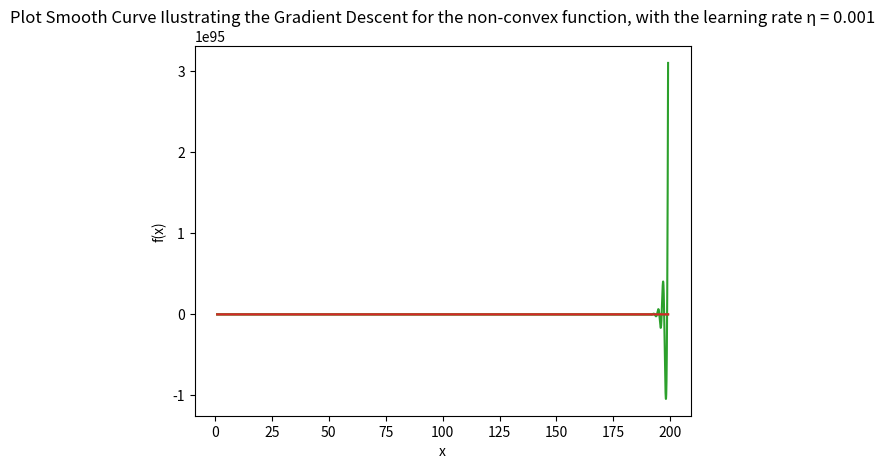

Write Python code to recreate this figure.

import numpy as np
from scipy.interpolate import make_interp_spline
import matplotlib.pyplot as plt

# The convex function i have chose is f(x) = 2 x ^ 2 + 2 x
# The derivative of this function if f'(x) = 4 x + 2

# The nonconvex function i have chose is f(x) = -(2 x ^ 2 + 2 x)
# The derivative of this function if f'(x) = -(4 x + 2)

def func_derivative_of_function(sign, x, n):
  return sign * n * (4 * x + 2)

def compute_values_for_graph(n, sign, lgth):
  x = [1]
  y = [10]
  for i in range(2, lgth):
    val = y[-1] - func_derivative_of_function(sign, y[-1], n)
    x.append(i)
    y.append(val)
  
  return x, y



def print_graph(x, y, title):
  x = np.array(x)
  y = np.array(y)

  X_Y_Spline = make_interp_spline(x, y)

  X_ = np.linspace(x.min(), x.max(), 10000)
  Y_ = X_Y_Spline(X_)
  
  plt.plot(X_, Y_)
  plt.title(title)
  plt.xlabel("x")
  plt.ylabel("f(x)")
  plt.show()


def graph_for_convex_function_and_small_n(n, title, sign, lgth):
  x, y = compute_values_for_graph(n, sign, lgth)
  print_graph(x, y, title)

graph_for_convex_function_and_small_n(0.05, "Plot Smooth Curve Ilustrating the Gradient Descent for the convex function, with the learning rate η = 0.05", 1, 200)
graph_for_convex_function_and_small_n(0.1, "Plot Smooth Curve Ilustrating the Gradient Descent for the convex function, with the learning rate η = 0.1", 1, 200)
graph_for_convex_function_and_small_n(1, "Plot Smooth Curve Ilustrating the Gradient Descent for the convex function, with the learning rate η = 1", 1, 200)
graph_for_convex_function_and_small_n(0.001, "Plot Smooth Curve Ilustrating the Gradient Descent for the non-convex function, with the learning rate η = 0.001", -1, 200)
